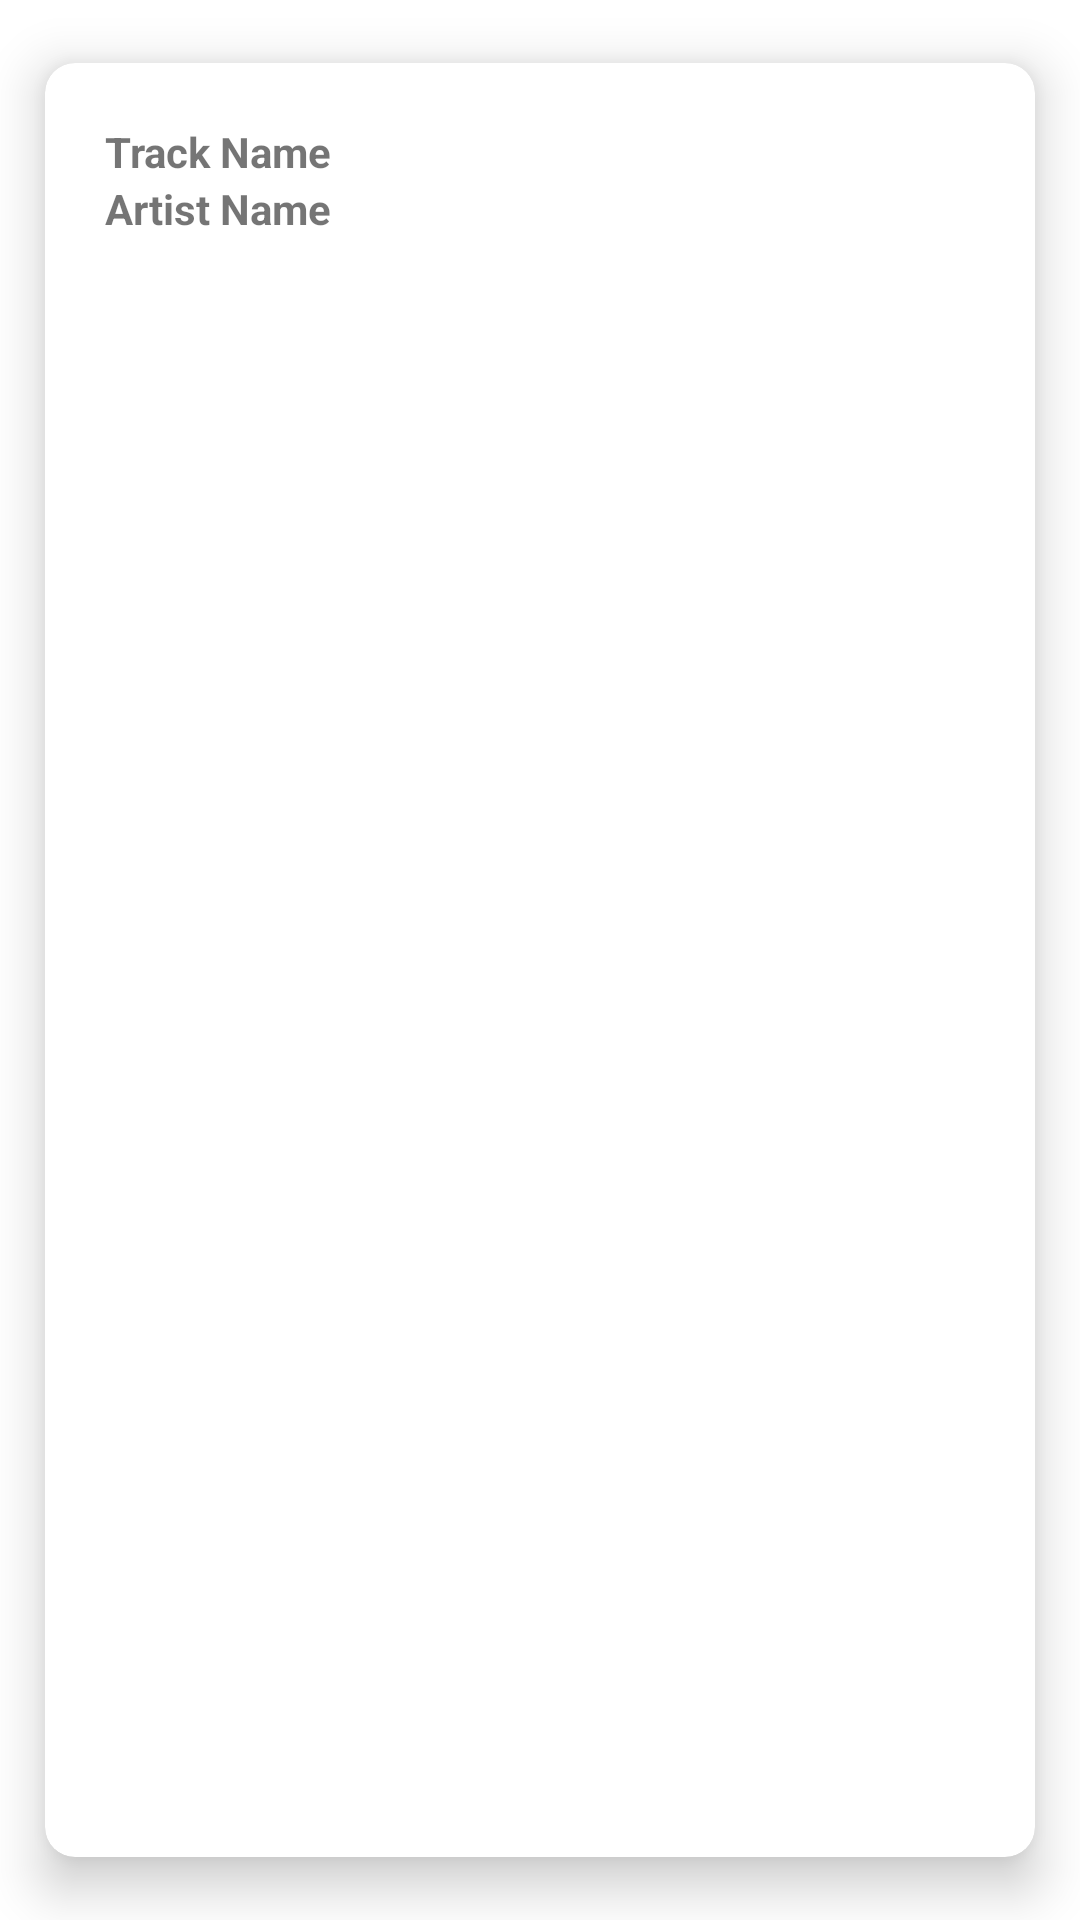

Reconstruct the res/layout file that produces this screen, plus the resources it refers to.
<!-- AndroidManifest.xml: application theme Theme.ViperHuntAndroid -->
<!-- res/layout/fragment_media_detail.xml -->
<?xml version="1.0" encoding="utf-8"?>
<androidx.cardview.widget.CardView xmlns:android="http://schemas.android.com/apk/res/android"
    xmlns:app="http://schemas.android.com/apk/res-auto"
    xmlns:tools="http://schemas.android.com/tools"
    android:layout_width="match_parent"
    android:layout_height="match_parent"
    app:cardCornerRadius="10dp"
    app:cardElevation="10dp"
    app:cardMaxElevation="12dp"
    app:cardPreventCornerOverlap="true"
    app:cardUseCompatPadding="true"
    tools:context=".ui.mediadetail.MediaDetailFragment">

    <androidx.constraintlayout.widget.ConstraintLayout
        android:layout_width="match_parent"
        android:layout_height="match_parent"
        android:padding="20dp">

        <ImageView
            android:id="@+id/iv_artist_thumbnail"
            android:layout_width="wrap_content"
            android:layout_height="wrap_content"
            android:background="@drawable/ic_launcher_background"
            app:layout_constraintStart_toStartOf="parent"
            app:layout_constraintTop_toTopOf="parent" />

        <TextView
            android:id="@+id/tv_track_name"
            android:layout_width="wrap_content"
            android:layout_height="wrap_content"
            android:text="Track Name"
            android:textAlignment="viewStart"
            android:textStyle="bold"
            app:layout_constraintStart_toStartOf="parent"
            app:layout_constraintTop_toBottomOf="@+id/iv_artist_thumbnail" />

        <TextView
            android:id="@+id/tv_track_name_val"
            android:layout_width="0dp"
            android:layout_height="wrap_content"
            android:layout_marginStart="20dp"
            app:layout_constraintEnd_toEndOf="parent"
            app:layout_constraintStart_toEndOf="@+id/tv_track_name"
            app:layout_constraintTop_toBottomOf="@+id/iv_artist_thumbnail"
            tools:text="Track Name Val" />

        <TextView
            android:id="@+id/tv_artist_name"
            android:layout_width="wrap_content"
            android:layout_height="wrap_content"
            android:layout_marginBottom="20dp"
            android:text="Artist Name"
            android:textAlignment="viewStart"
            android:textStyle="bold"
            app:layout_constraintStart_toStartOf="parent"
            app:layout_constraintTop_toBottomOf="@+id/tv_track_name" />

        <TextView
            android:id="@+id/tv_artist_name_val"
            android:layout_width="0dp"
            android:layout_height="wrap_content"
            android:layout_marginStart="20dp"
            app:layout_constraintEnd_toStartOf="@+id/tv_track_price"
            app:layout_constraintStart_toEndOf="@+id/tv_artist_name"
            app:layout_constraintTop_toBottomOf="@+id/tv_track_name"
            tools:text="Track Name Val" />

        <TextView
            android:id="@+id/tv_track_price"
            android:layout_width="0dp"
            android:layout_height="wrap_content"
            app:layout_constraintEnd_toEndOf="parent"
            app:layout_constraintTop_toBottomOf="@+id/tv_track_name"
            tools:text="$0.99" />

    </androidx.constraintlayout.widget.ConstraintLayout>

</androidx.cardview.widget.CardView>
<!-- resources referenced by this layout -->
<resources>
  <style name="Theme.ViperHuntAndroid" parent="Theme.MaterialComponents.DayNight.DarkActionBar">
          
          <item name="colorPrimary">@color/purple_500</item>
          <item name="colorPrimaryVariant">@color/purple_700</item>
          <item name="colorOnPrimary">@color/white</item>
          
          <item name="colorSecondary">@color/teal_200</item>
          <item name="colorSecondaryVariant">@color/teal_700</item>
          <item name="colorOnSecondary">@color/black</item>
          
          <item name="android:statusBarColor" tools:targetApi="l">?attr/colorPrimaryVariant</item>
          
      </style>
  <!-- not gathered from this repository: default colours our renderer supplied (Android Studio template values) -->
  <color name="purple_500">#FF6200EE</color>
  <color name="purple_700">#FF3700B3</color>
  <color name="teal_200">#FF03DAC5</color>
  <color name="teal_700">#FF018786</color>
  <color name="black">#FF000000</color>
  <color name="white">#FFFFFFFF</color>
</resources>
